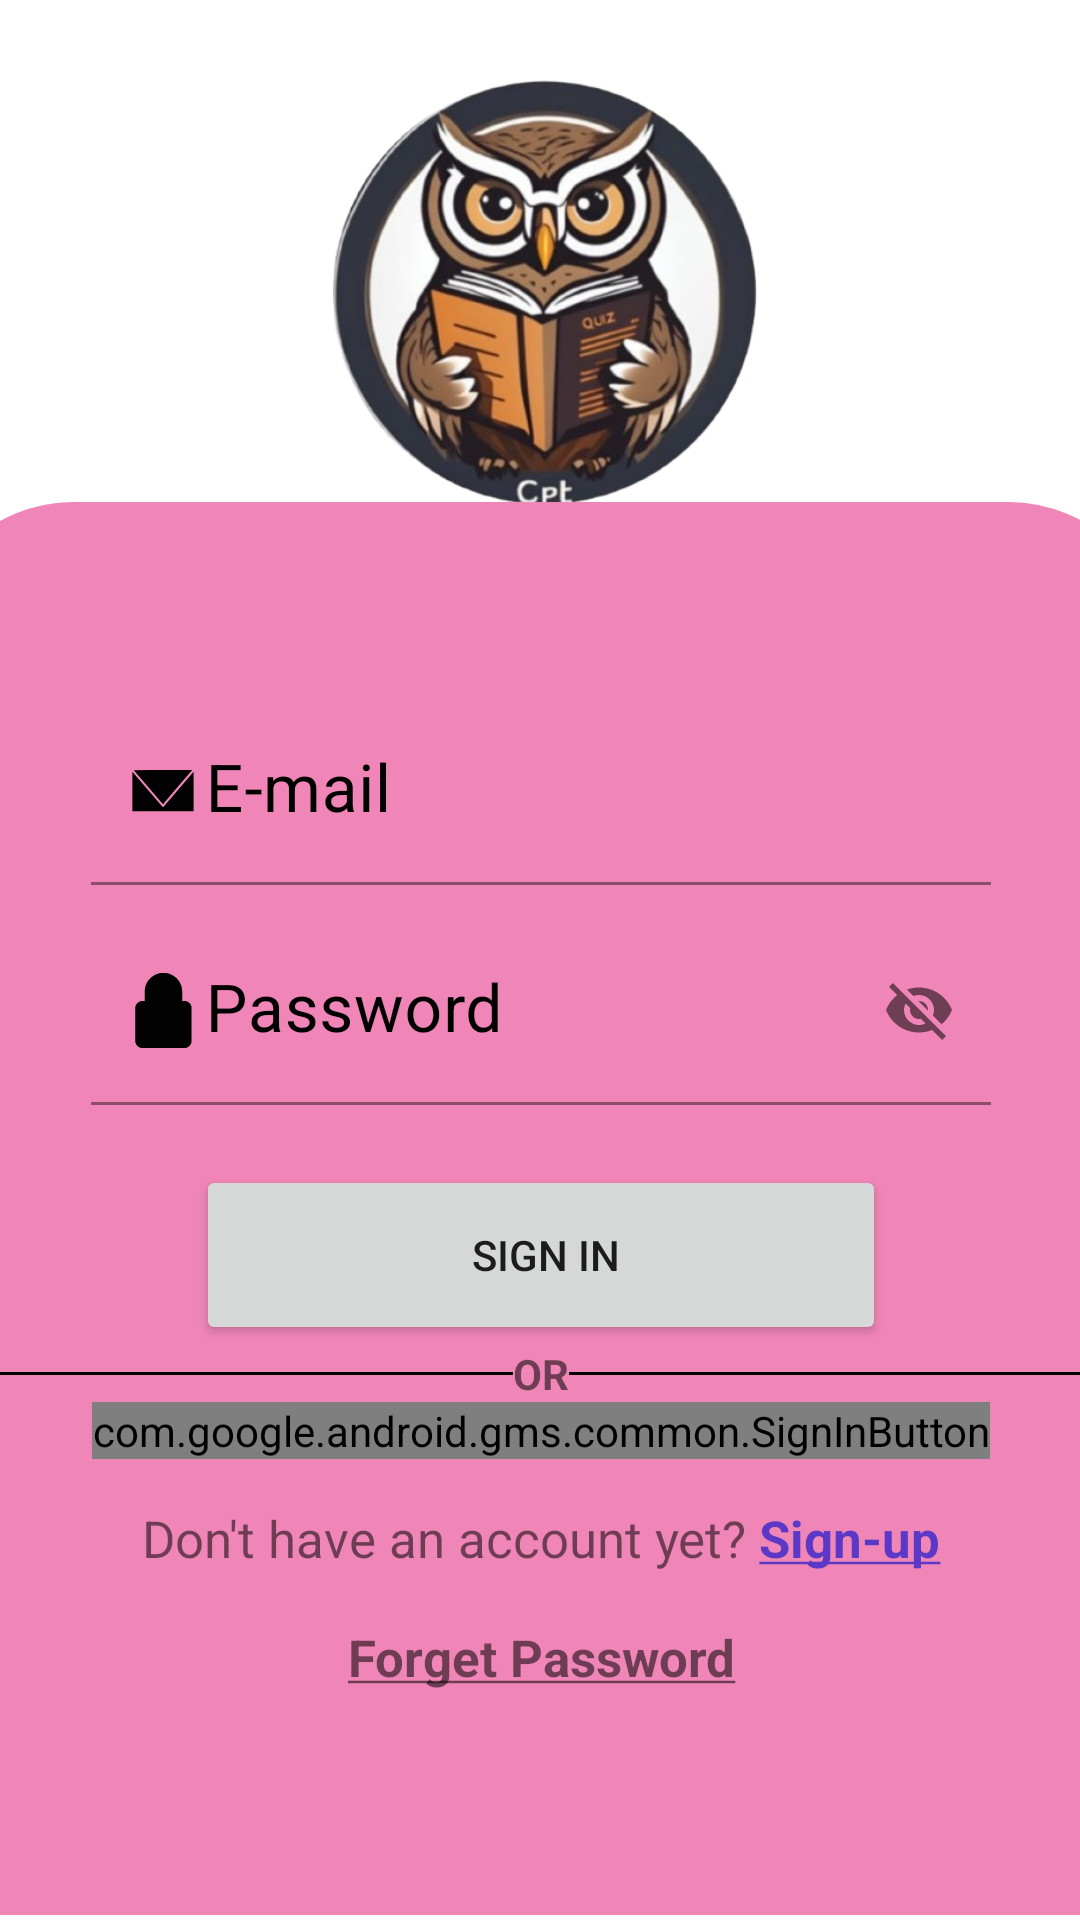

This screen was rendered from an Android layout file. Write that file and the resources it references.
<!-- AndroidManifest.xml: application theme Theme.QuizApp -->
<!-- res/layout/activity_loginpage.xml -->
<?xml version="1.0" encoding="utf-8"?>
<androidx.constraintlayout.widget.ConstraintLayout xmlns:android="http://schemas.android.com/apk/res/android"
    xmlns:app="http://schemas.android.com/apk/res-auto"
    xmlns:tools="http://schemas.android.com/tools"
    android:layout_width="match_parent"
    android:layout_height="match_parent"
    android:background="@drawable/background"
    tools:context=".loginpage">

    <ImageView
        android:id="@+id/imageView4"
        android:layout_width="198dp"
        android:layout_height="157dp"
        android:layout_marginStart="104dp"
        android:layout_marginTop="16dp"
        android:layout_marginEnd="104dp"
        android:scaleType="centerCrop"
        app:layout_constraintEnd_toEndOf="parent"
        app:layout_constraintHorizontal_bias="0.4"
        app:layout_constraintStart_toStartOf="parent"
        app:layout_constraintTop_toTopOf="parent"
        app:srcCompat="@drawable/logo" />

    <LinearLayout
        android:layout_width="412dp"
        android:layout_height="471dp"
        android:background="@drawable/shape"
        android:orientation="vertical"
        android:gravity="center"
        app:layout_constraintBottom_toBottomOf="parent"
        app:layout_constraintEnd_toEndOf="parent"
        app:layout_constraintStart_toStartOf="parent"
        app:layout_constraintTop_toTopOf="parent"
        app:layout_constraintVertical_bias="0.99">

        <com.google.android.material.textfield.TextInputLayout
            android:layout_width="300dp"
            android:layout_height="wrap_content"
            android:layout_marginTop="20dp"
            app:boxStrokeColor="@color/black"
            android:textColorHint="@color/black"
            app:startIconDrawable="@drawable/newmail"
            app:startIconTint="@color/black"
            android:outlineAmbientShadowColor="@color/black"
            app:boxBackgroundColor="@color/secondary">

            <com.google.android.material.textfield.TextInputEditText
                android:id="@+id/mailid"
                android:layout_width="match_parent"
                android:layout_height="wrap_content"
                android:hint="    E-mail"
                android:textColor="@color/black"
                android:textColorHint="@color/white"
                android:textCursorDrawable="@null"
                android:textSize="22dp" />
        </com.google.android.material.textfield.TextInputLayout>

        <com.google.android.material.textfield.TextInputLayout
            android:layout_width="300dp"
            android:layout_height="wrap_content"
            android:layout_marginTop="10dp"
            app:boxStrokeColor="@color/black"
            android:textColorHint="@color/black"
            app:startIconDrawable="@drawable/lock__1___1_"
            app:startIconTint="@color/black"
            app:endIconMode="password_toggle"
            android:outlineAmbientShadowColor="@color/black"
            app:boxBackgroundColor="@color/secondary">

            <com.google.android.material.textfield.TextInputEditText
                android:id="@+id/password"
                android:layout_width="match_parent"
                android:layout_height="wrap_content"
                android:hint="    Password"
                android:textColor="@color/black"
                android:textCursorDrawable="@null"
                android:textSize="22dp" />

        </com.google.android.material.textfield.TextInputLayout>

        <Button
            android:id="@+id/signin"
            android:layout_width="230dp"
            android:layout_height="60dp"
            android:layout_marginTop="20dp"
            android:text=" Sign In" />
        <LinearLayout
            android:layout_width="match_parent"
            android:layout_height="wrap_content"
            android:gravity="center">
            <View
                android:layout_width="match_parent"
                android:layout_height="1dp"
                android:layout_weight="1"
                android:background="@color/black"/>
            <TextView
                android:layout_width="wrap_content"
                android:layout_height="wrap_content"
                android:textStyle="bold"
                android:text="OR"/>
            <View
                android:layout_width="match_parent"
                android:layout_height="1dp"
                android:layout_weight="1"
                android:background="@color/black"/>
        </LinearLayout>

        <com.google.android.gms.common.SignInButton
            android:id="@+id/googlebutton"
            android:layout_width="wrap_content"
            android:layout_height="wrap_content" />

        <TextView
            android:id="@+id/signintext"
            android:layout_width="match_parent"
            android:layout_height="wrap_content"
            android:layout_marginTop="15dp"
            android:layout_marginBottom="15dp"
            android:gravity="center"
            android:text="@string/signintext"
            android:textSize="17dp" />

        <TextView
            android:id="@+id/forgotpasswordtext"
            android:layout_width="match_parent"
            android:layout_height="wrap_content"
            android:layout_marginTop="2dp"
            android:layout_marginBottom="30dp"
            android:gravity="center"
            android:text="@string/forgetpasssword"
            android:textSize="17dp" />
    </LinearLayout>
</androidx.constraintlayout.widget.ConstraintLayout>
<!-- resources referenced by this layout -->
<resources>
  <color name="black">#FF000000</color>
  <color name="secondary">#f086b8</color>
  <color name="white">#FFFFFFFF</color>
  <!-- drawable lock__1___1_ (drawable) -->
  <vector android:height="25dp" android:viewportHeight="512"
      android:viewportWidth="512" android:width="25dp" xmlns:android="http://schemas.android.com/apk/res/android">
      <path android:fillAlpha="0.996" android:fillColor="#000000"
          android:pathData="M239.5,-0.5C250.17,-0.5 260.83,-0.5 271.5,-0.5C321.49,7.98 356.32,35.65 376,82.5C379.43,91.9 381.77,101.57 383,111.5C383.5,138.16 383.67,164.83 383.5,191.5C410.57,186.55 430.74,195.89 444,219.5C445.2,222.77 446.2,226.11 447,229.5C447.67,310.83 447.67,392.17 447,473.5C441.65,493.35 429.15,506.02 409.5,511.5C306.83,511.5 204.17,511.5 101.5,511.5C81.85,506.02 69.35,493.35 64,473.5C63.33,392.17 63.33,310.83 64,229.5C69.17,209.67 81.67,197.17 101.5,192C110.16,191.5 118.83,191.33 127.5,191.5C127.33,164.83 127.5,138.16 128,111.5C136.16,61.35 163.66,26.51 210.5,7C220.1,3.69 229.76,1.19 239.5,-0.5ZM248.5,42.5C282.59,41.79 309.09,55.46 328,83.5C334.61,94.99 338.61,107.32 340,120.5C340.5,144.16 340.67,167.83 340.5,191.5C283.83,191.5 227.17,191.5 170.5,191.5C170.33,167.83 170.5,144.16 171,120.5C178.35,75.99 204.18,49.99 248.5,42.5Z" android:strokeAlpha="0.996"/>
  </vector>
  <!-- drawable logo: png bitmap (drawable, 220087 bytes) -->
  <!-- drawable newmail (drawable) -->
  <vector android:height="35dp" android:viewportHeight="1024"
      android:viewportWidth="1024" android:width="30dp" xmlns:android="http://schemas.android.com/apk/res/android">
      <path android:fillAlpha="0.996" android:fillColor="#000000"
          android:pathData="M179.5,313.5C401,312.3 622.7,312.2 844.5,313C733.7,423.8 622.8,534.7 512,645.5C401.3,534.6 290.5,424 179.5,313.5Z" android:strokeAlpha="0.996"/>
      <path android:fillAlpha="0.996" android:fillColor="#000000"
          android:pathData="M163.5,328.5C277.6,442.1 391.6,556 505.5,670C509.8,673.3 514.2,673.3 518.5,670C632.3,556.2 746.2,442.3 860,328.5C860.5,456.8 860.7,585.2 860.5,713.5C628.2,713.5 395.8,713.5 163.5,713.5C163.5,585.2 163.5,456.8 163.5,328.5Z" android:strokeAlpha="0.996"/>
  </vector>
  <!-- drawable shape (drawable) -->
  <?xml version="1.0" encoding="utf-8"?>
  <shape xmlns:android="http://schemas.android.com/apk/res/android"
      android:shape="rectangle">
  
      <solid
          android:color="@color/secondary"/>
  
      <corners
          android:topLeftRadius="50dp"
          android:topRightRadius="50dp"/>
  
  </shape>
  <string name="forgetpasssword"><b><u>Forget Password</u></b></string>
  <string name="signintext">Don\'t have an account yet? <font color="#5b39c6"><b><u><i />Sign-up</u></b></font></string>
  <style name="Theme.QuizApp" parent="Base.Theme.QuizApp" />
  <style name="Base.Theme.QuizApp" parent="Theme.MaterialComponents.DayNight.NoActionBar">
          
          
  
      </style>
</resources>
